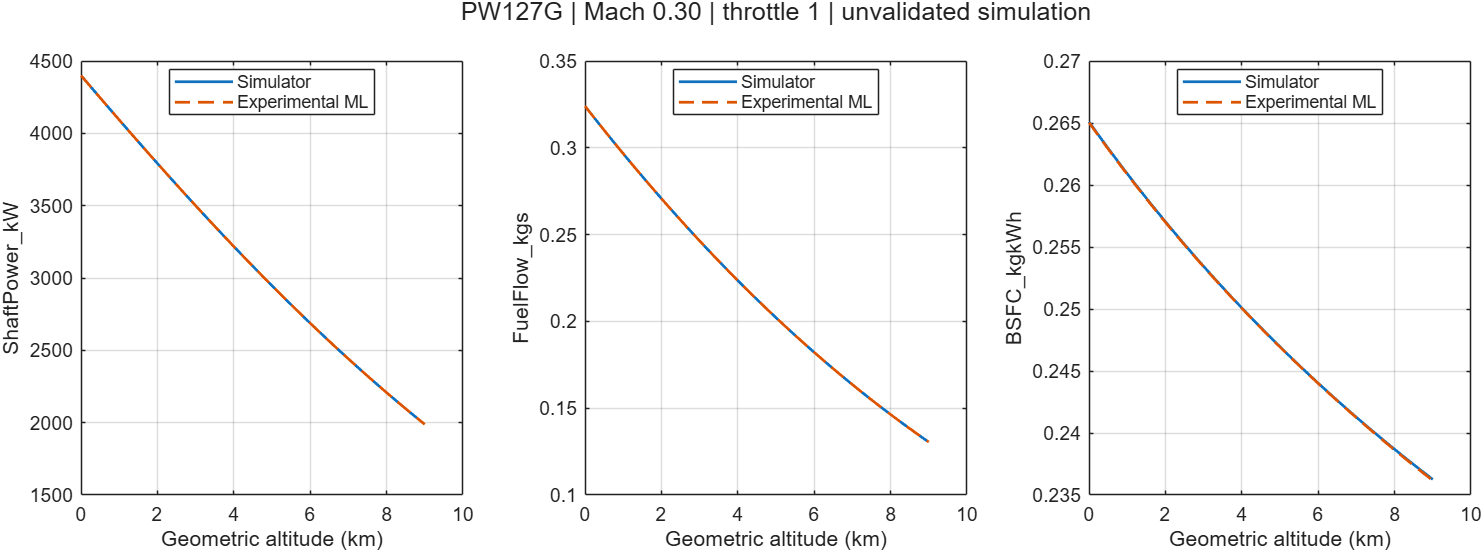

The file beside this chart, header and first rows:
Altitude_m, Mach, Throttle, ShaftPower_kW, FuelFlow_kgs, BSFC_kgkWh, ML_ShaftPower_kW, ML_FuelFlow_kgs, ML_BSFC_kgkWh
0, 0.3, 1, 4401, 0.3241, 0.2651, 4400, 0.324, 0.265
180, 0.3, 1, 4345, 0.319, 0.2643, 4344, 0.319, 0.2643
360, 0.3, 1, 4289, 0.314, 0.2636, 4289, 0.314, 0.2635
540, 0.3, 1, 4234, 0.3091, 0.2628, 4233, 0.3091, 0.2627
720, 0.3, 1, 4179, 0.3042, 0.2621, 4178, 0.3042, 0.262
900, 0.3, 1, 4124, 0.2993, 0.2613, 4123, 0.2993, 0.2613
1080, 0.3, 1, 4069, 0.2945, 0.2606, 4068, 0.2945, 0.2605
1260, 0.3, 1, 4014, 0.2898, 0.2599, 4014, 0.2898, 0.2598
1440, 0.3, 1, 3960, 0.2851, 0.2592, 3960, 0.2851, 0.2591
1620, 0.3, 1, 3906, 0.2804, 0.2585, 3906, 0.2804, 0.2584
1800, 0.3, 1, 3852, 0.2758, 0.2578, 3852, 0.2758, 0.2577
1980, 0.3, 1, 3798, 0.2713, 0.2571, 3798, 0.2713, 0.2571
2160, 0.3, 1, 3745, 0.2668, 0.2564, 3745, 0.2668, 0.2564
2340, 0.3, 1, 3692, 0.2623, 0.2558, 3692, 0.2623, 0.2557
2520, 0.3, 1, 3639, 0.2579, 0.2551, 3639, 0.2579, 0.2551
2700, 0.3, 1, 3587, 0.2536, 0.2545, 3587, 0.2536, 0.2545
2880, 0.3, 1, 3535, 0.2493, 0.2539, 3535, 0.2493, 0.2538
3060, 0.3, 1, 3483, 0.245, 0.2532, 3483, 0.245, 0.2532
3240, 0.3, 1, 3431, 0.2408, 0.2526, 3432, 0.2408, 0.2526
3420, 0.3, 1, 3380, 0.2366, 0.252, 3380, 0.2366, 0.252
3600, 0.3, 1, 3330, 0.2325, 0.2514, 3330, 0.2325, 0.2514
3780, 0.3, 1, 3279, 0.2285, 0.2508, 3279, 0.2285, 0.2508
3960, 0.3, 1, 3229, 0.2244, 0.2502, 3229, 0.2244, 0.2502
4140, 0.3, 1, 3179, 0.2205, 0.2496, 3179, 0.2205, 0.2496
4320, 0.3, 1, 3130, 0.2165, 0.2491, 3130, 0.2165, 0.249
4500, 0.3, 1, 3081, 0.2127, 0.2485, 3081, 0.2127, 0.2485
4680, 0.3, 1, 3032, 0.2088, 0.2479, 3032, 0.2088, 0.2479
4860, 0.3, 1, 2984, 0.2051, 0.2474, 2984, 0.2051, 0.2474
5040, 0.3, 1, 2936, 0.2013, 0.2468, 2936, 0.2013, 0.2468
5220, 0.3, 1, 2889, 0.1976, 0.2463, 2889, 0.1976, 0.2463
5400, 0.3, 1, 2842, 0.194, 0.2458, 2842, 0.194, 0.2457
5580, 0.3, 1, 2795, 0.1904, 0.2452, 2795, 0.1904, 0.2452
5760, 0.3, 1, 2749, 0.1868, 0.2447, 2749, 0.1868, 0.2447
5940, 0.3, 1, 2703, 0.1833, 0.2442, 2703, 0.1833, 0.2442
6120, 0.3, 1, 2657, 0.1799, 0.2437, 2657, 0.1799, 0.2437
6300, 0.3, 1, 2612, 0.1765, 0.2432, 2612, 0.1765, 0.2431
6480, 0.3, 1, 2568, 0.1731, 0.2427, 2568, 0.1731, 0.2426
6660, 0.3, 1, 2523, 0.1698, 0.2422, 2523, 0.1698, 0.2422
6840, 0.3, 1, 2480, 0.1665, 0.2417, 2480, 0.1665, 0.2417
7020, 0.3, 1, 2436, 0.1632, 0.2412, 2436, 0.1632, 0.2412
7200, 0.3, 1, 2393, 0.1601, 0.2407, 2393, 0.16, 0.2407
7380, 0.3, 1, 2351, 0.1569, 0.2403, 2351, 0.1569, 0.2402
7560, 0.3, 1, 2309, 0.1538, 0.2398, 2309, 0.1538, 0.2398
7740, 0.3, 1, 2267, 0.1507, 0.2393, 2267, 0.1507, 0.2393
7920, 0.3, 1, 2226, 0.1477, 0.2389, 2226, 0.1477, 0.2388
8100, 0.3, 1, 2185, 0.1447, 0.2384, 2185, 0.1447, 0.2384
8280, 0.3, 1, 2145, 0.1418, 0.238, 2145, 0.1418, 0.2379
8460, 0.3, 1, 2105, 0.1389, 0.2376, 2105, 0.1389, 0.2375
8640, 0.3, 1, 2066, 0.1361, 0.2371, 2066, 0.1361, 0.237
8820, 0.3, 1, 2027, 0.1332, 0.2367, 2027, 0.1332, 0.2366
9000, 0.3, 1, 1988, 0.1305, 0.2363, 1988, 0.1305, 0.2362
